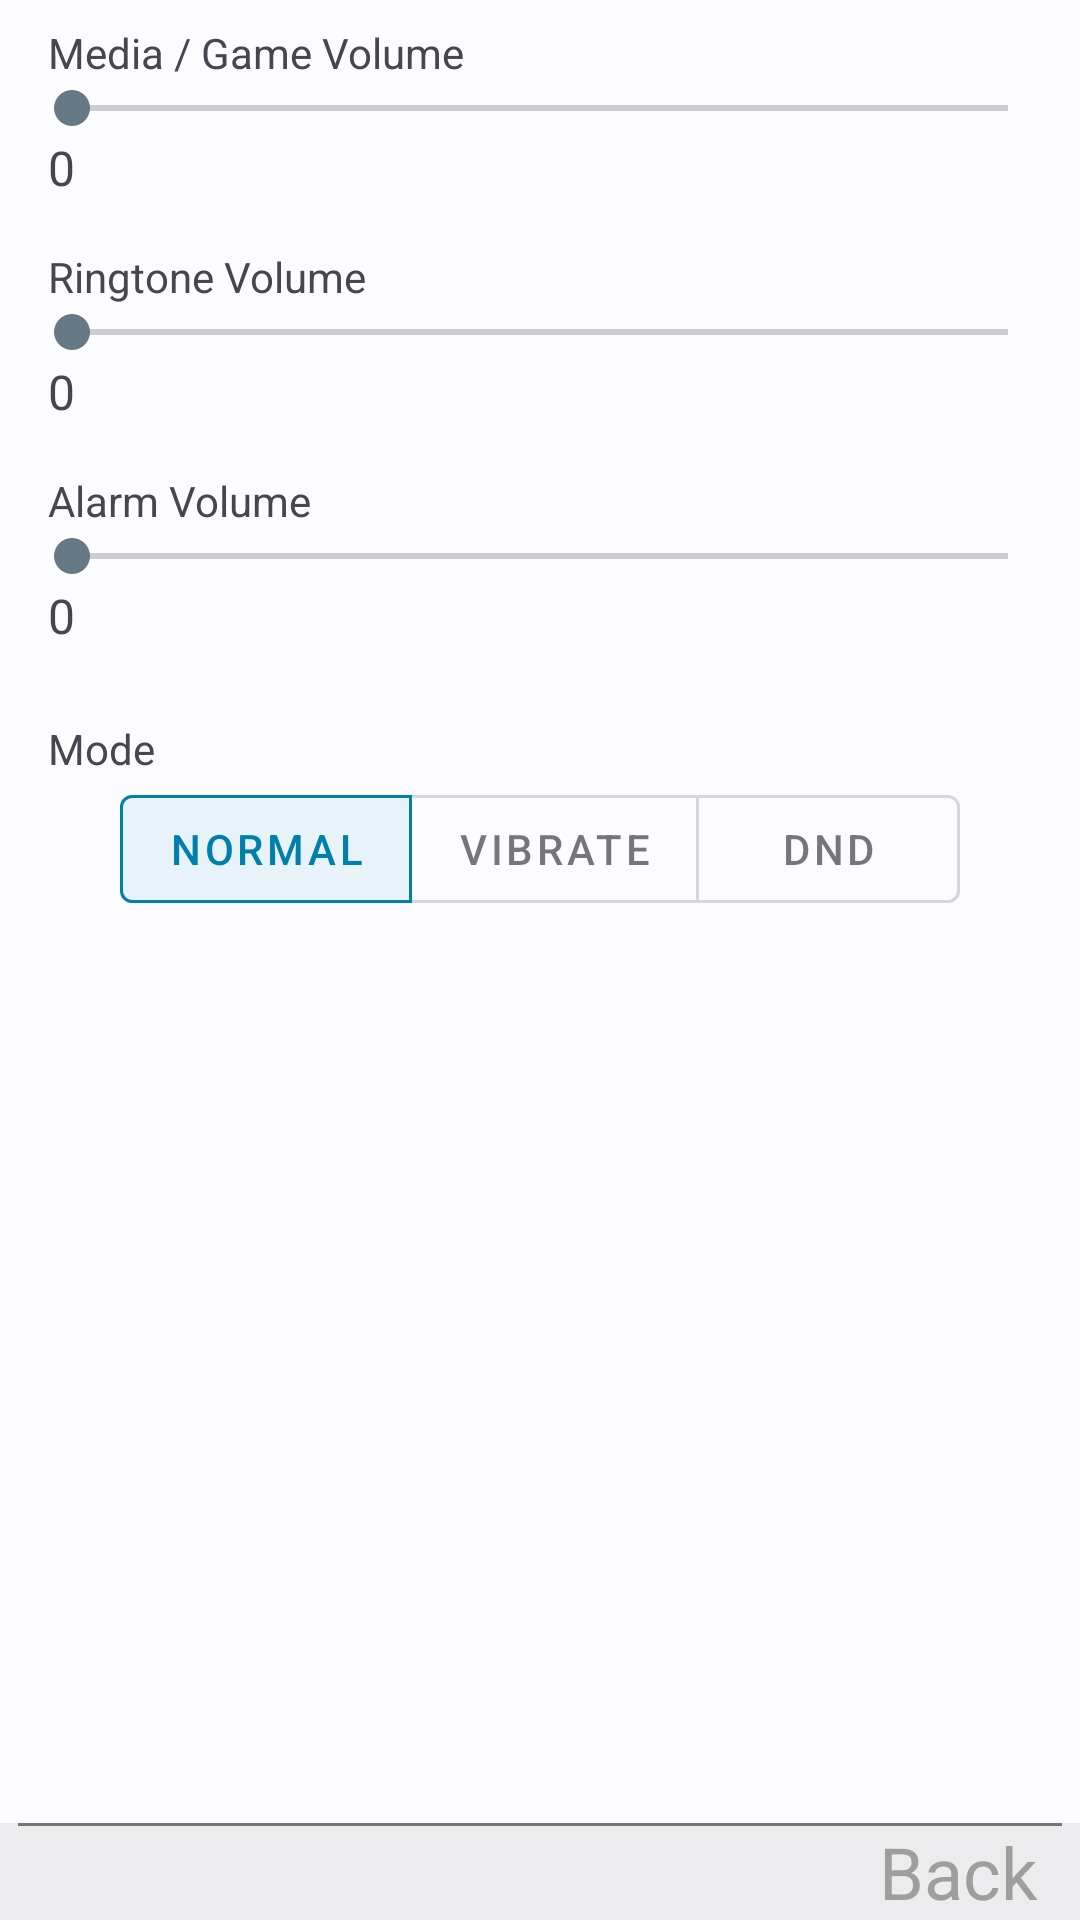

Layout XML and referenced resources for this Android screen:
<!-- AndroidManifest.xml: application theme Theme.MicroLauncher -->
<!-- res/layout/volume_dialog.xml -->
<?xml version="1.0" encoding="utf-8"?>
<RelativeLayout 
        xmlns:android="http://schemas.android.com/apk/res/android"
        xmlns:app="http://schemas.android.com/apk/res-auto"
        android:layout_width="match_parent"
        android:layout_height="match_parent"
        android:orientation="vertical">

    <RelativeLayout
        android:layout_width="match_parent"
        android:layout_height="wrap_content"
        android:padding="8dp"
        android:id="@+id/vol_media">
        <TextView
            android:layout_width="wrap_content"
            android:layout_height="wrap_content"
            android:id="@+id/vol_media_title"
            android:text="@string/vol_media_title"
            android:layout_marginStart="8dp"/>

            <SeekBar
                android:id="@+id/vol_media_seek"
                android:layout_width="match_parent"
                android:layout_height="wrap_content"
                android:layout_below="@id/vol_media_title"/>

            <TextView
                android:id="@+id/vol_media_text"
                android:layout_width="wrap_content"
                android:layout_height="wrap_content"
                android:layout_below="@+id/vol_media_seek"
                android:layout_marginStart="8dp"
                android:text="@string/default_volume"
                android:textSize="16sp" />
    </RelativeLayout>


    <RelativeLayout
        android:layout_width="match_parent"
        android:layout_height="wrap_content"
        android:id="@+id/vol_ring"
        android:padding="8dp"
        android:layout_below="@id/vol_media">
        <TextView
            android:layout_width="wrap_content"
            android:layout_height="wrap_content"
            android:id="@+id/vol_ring_title"
            android:text="@string/vol_ring_title"
            android:layout_marginStart="8dp"/>
        <SeekBar
            android:id="@+id/vol_ring_seek"
            android:layout_below="@id/vol_ring_title"
            android:layout_width="match_parent"
            android:layout_height="wrap_content"/>
        <TextView
            android:layout_width="wrap_content"
            android:layout_height="wrap_content"
            android:layout_below="@+id/vol_ring_seek"
            android:textSize="16sp"
            android:text="@string/default_volume"
            android:id="@+id/vol_ring_text"
            android:layout_marginStart="8dp"/>
    </RelativeLayout>


    <RelativeLayout
            android:layout_width="match_parent"
            android:layout_height="wrap_content"
            android:id="@+id/vol_alarm"
            android:padding="8dp"
            android:layout_below="@id/vol_ring">
        <TextView
                android:layout_width="wrap_content"
                android:layout_height="wrap_content"
                android:id="@+id/vol_alarm_title"
                android:text="@string/vol_alarm_title"
                android:layout_marginStart="8dp"/>
        <SeekBar
                android:id="@+id/vol_alarm_seek"
                android:layout_below="@id/vol_alarm_title"
                android:layout_width="match_parent"
                android:layout_height="wrap_content"/>
        <TextView
                android:layout_width="wrap_content"
                android:layout_height="wrap_content"
                android:layout_below="@+id/vol_alarm_seek"
                android:textSize="16sp"
                android:text="@string/default_volume"
                android:id="@+id/vol_alarm_text"
                android:layout_marginStart="8dp"/>
    </RelativeLayout>

    <RelativeLayout
        android:layout_width="match_parent"
        android:layout_height="wrap_content"
        android:padding="8dp"
        android:layout_below="@id/vol_alarm"
        android:layout_margin="8dp">
        <TextView
                android:layout_width="wrap_content"
                android:layout_height="wrap_content"
                android:text="@string/ring_mode_title"
                android:id="@+id/mode_title"/>
        <LinearLayout
                android:layout_width="match_parent"
                android:layout_height="wrap_content"
                android:layout_below="@id/mode_title"
                android:orientation="vertical">
            <com.google.android.material.button.MaterialButtonToggleGroup
                    android:layout_width="wrap_content"
                    android:layout_height="wrap_content"
                    android:layout_gravity="center_horizontal"
                    android:id="@+id/mode_toggle_group"
                    app:singleSelection="true"
                    app:selectionRequired="true"
                    app:checkedButton="@id/mode_normal">
                <com.google.android.material.button.MaterialButton
                        android:layout_width="wrap_content"
                        android:layout_height="wrap_content"
                        style="@style/Widget.MaterialComponents.Button.OutlinedButton"
                        android:id="@+id/mode_normal"
                        android:text="@string/ring_mode_normal"/>
                <com.google.android.material.button.MaterialButton
                        android:layout_width="wrap_content"
                        android:layout_height="wrap_content"
                        style="@style/Widget.MaterialComponents.Button.OutlinedButton"
                        android:id="@+id/mode_vibrate"
                        android:text="@string/ring_mode_vibrate"/>
                <com.google.android.material.button.MaterialButton
                        android:layout_width="wrap_content"
                        android:layout_height="wrap_content"
                        style="@style/Widget.MaterialComponents.Button.OutlinedButton"
                        android:id="@+id/mode_dnd"
                        android:text="@string/ring_mode_dnd"/>

            </com.google.android.material.button.MaterialButtonToggleGroup>
        </LinearLayout>

    </RelativeLayout>

    
    <RelativeLayout
        android:layout_width="match_parent"
        android:layout_height="wrap_content"
        android:layout_alignParentBottom="true"
        android:background="@color/transpart">

        <View
            android:layout_width="match_parent"
            android:layout_height="1dp"
            android:background="@color/secondary_text"
            android:layout_marginStart="6dp"
            android:layout_marginEnd="6dp"/>

        <TextView
            android:id="@+id/volume_back"
            android:layout_width="wrap_content"
            android:layout_height="wrap_content"
            android:layout_alignParentEnd="true"
            android:layout_marginEnd="14dp"
            android:focusable="false"
            android:text="@string/back"
            android:textColor="#9E9E9E"
            android:textSize="24sp"/>
    </RelativeLayout>
</RelativeLayout>
<!-- resources referenced by this layout -->
<resources>
  <color name="secondary_text">#757575</color>
  <color name="transpart">#10000000</color>
  <string name="back">Back</string>
  <string name="default_volume" translatable="false">0</string>
  <string name="ring_mode_dnd">DnD</string>
  <string name="ring_mode_normal">Normal</string>
  <string name="ring_mode_title">Mode</string>
  <string name="ring_mode_vibrate">Vibrate</string>
  <string name="vol_alarm_title">Alarm Volume</string>
  <string name="vol_media_title">Media / Game Volume</string>
  <string name="vol_ring_title">Ringtone Volume</string>
  <style name="Theme.MicroLauncher" parent="Theme.Material3.DayNight">
          
          <item name="colorPrimary">@color/primary</item>
          <item name="colorPrimaryVariant">@color/primary_dark</item>
          <item name="colorOnPrimary">@color/primary_light</item>
          
          <item name="colorSecondary">@color/accent</item>
          <item name="colorSecondaryVariant">@color/teal_700</item>
          <item name="colorOnSecondary">@color/black</item>
          
          <item name="android:statusBarColor">?attr/colorPrimaryVariant</item>
          
      </style>
  <color name="primary">#00BCD4</color>
  <color name="primary_dark">#0097A7</color>
  <color name="primary_light">#B2EBF2</color>
  <color name="accent">#03A9F4</color>
  <color name="teal_700">#FF018786</color>
  <color name="black">#FF000000</color>
</resources>
